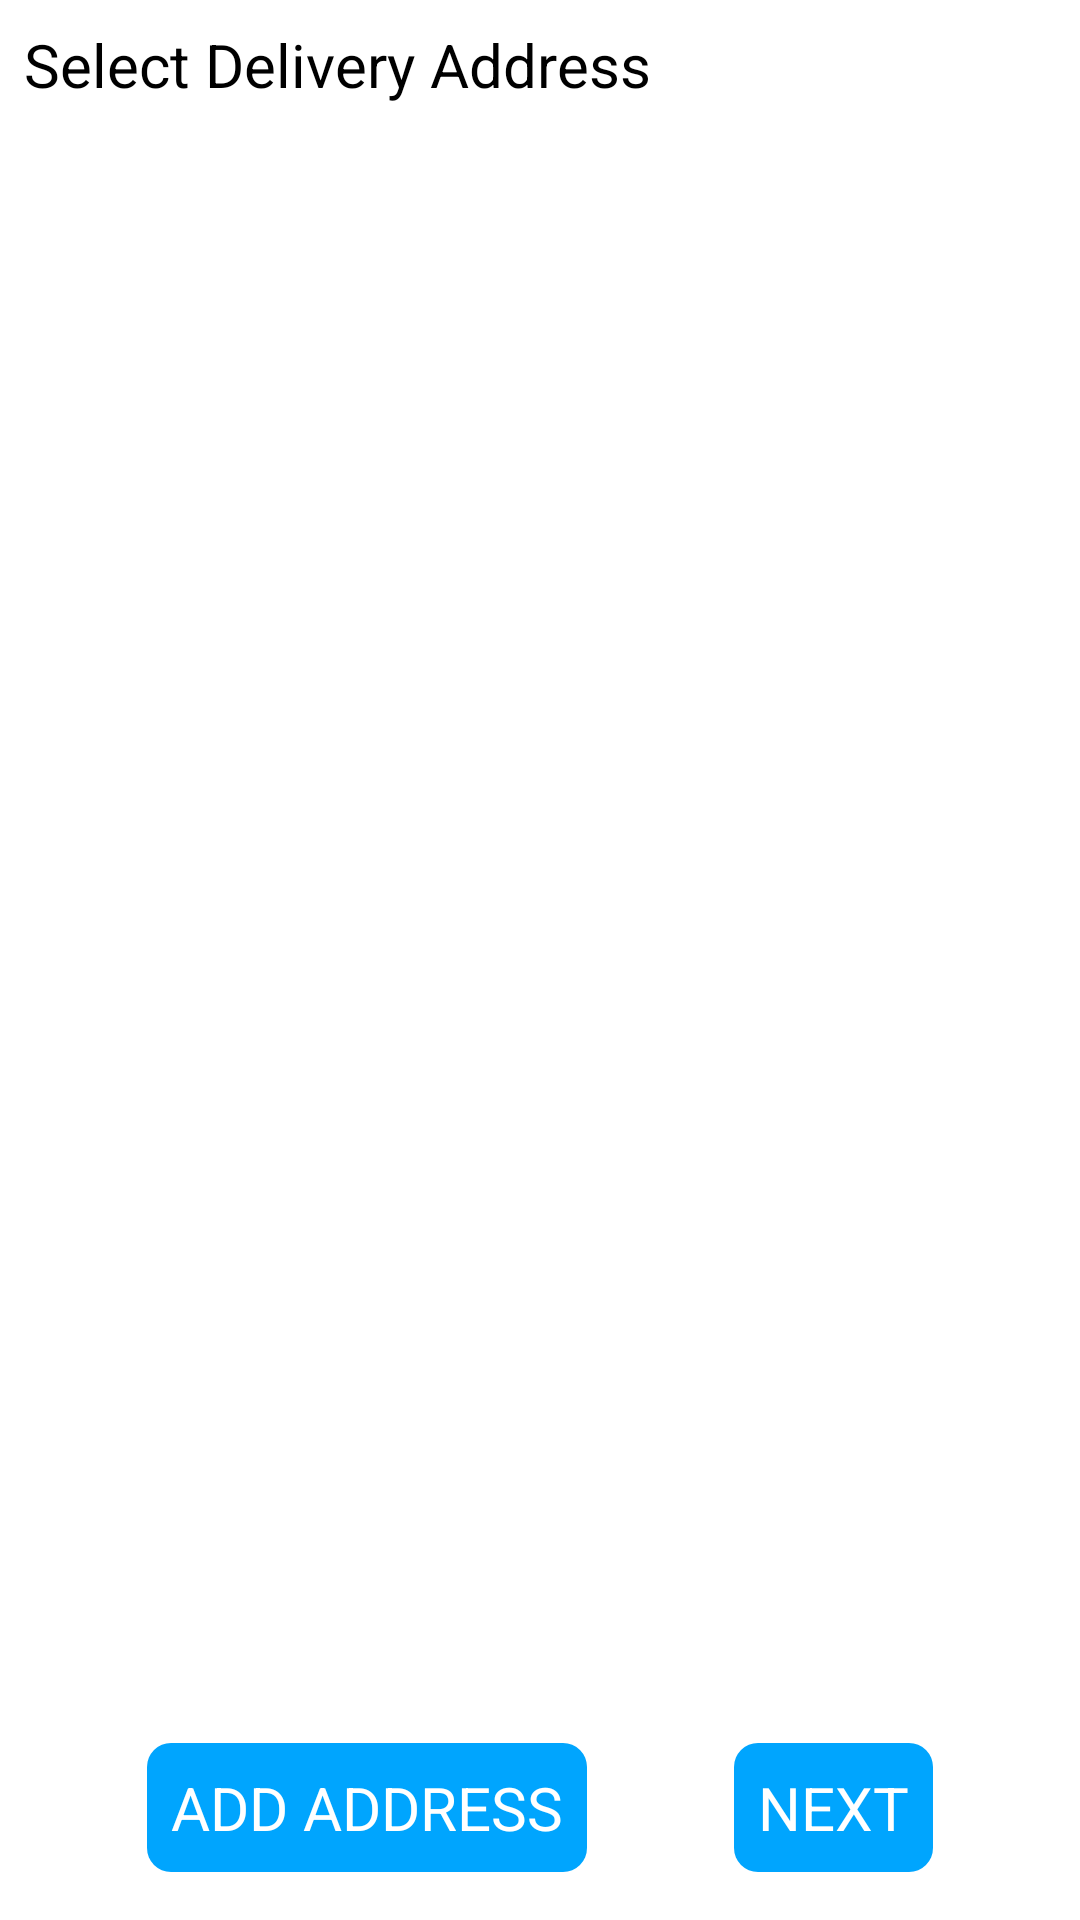

Produce the Android XML layout that renders to this screen, including the resource entries it uses.
<!-- AndroidManifest.xml: application theme Theme.FinalProject1 -->
<!-- res/layout/fragment_address_view_pager.xml -->
<?xml version="1.0" encoding="utf-8"?>
<androidx.constraintlayout.widget.ConstraintLayout xmlns:android="http://schemas.android.com/apk/res/android"
    xmlns:app="http://schemas.android.com/apk/res-auto"
    xmlns:tools="http://schemas.android.com/tools"
    android:id="@+id/main"
    android:layout_width="match_parent"
    android:layout_height="match_parent"
    android:padding="@dimen/_8dp"
    android:layout_margin="@dimen/_5dp"
    >

    <androidx.appcompat.widget.AppCompatTextView
        android:id="@+id/tvDeliveryAddress"
        android:layout_width="match_parent"
        android:layout_height="wrap_content"
        android:text="@string/select_delivery_address"
        android:textSize="@dimen/_20sp"
        app:layout_constraintTop_toTopOf="parent" />

    <androidx.recyclerview.widget.RecyclerView
        android:id="@+id/addressRecyclerView"
        android:layout_width="match_parent"
        android:layout_height="wrap_content"
        android:layout_marginTop="@dimen/_16dp"
        app:layout_constraintTop_toBottomOf="@+id/tvDeliveryAddress" />

    <androidx.appcompat.widget.AppCompatButton
        android:id="@+id/btnAddAddress"
        android:layout_width="wrap_content"
        android:layout_height="wrap_content"
        android:layout_margin="@dimen/_8dp"
        android:layout_marginBottom="@dimen/_16dp"
        android:background="@drawable/btn_background"
        android:padding="@dimen/_8dp"
        android:text="@string/add_address"
        android:textColor="@color/white"
        android:textSize="@dimen/_20sp"
        app:layout_constraintBottom_toBottomOf="parent"
        app:layout_constraintEnd_toStartOf="@+id/btnNext"
        app:layout_constraintStart_toStartOf="parent" />

    <androidx.appcompat.widget.AppCompatButton
        android:id="@+id/btnNext"
        android:layout_width="wrap_content"
        android:layout_height="wrap_content"
        android:layout_margin="@dimen/_8dp"
        android:layout_marginBottom="@dimen/_16dp"
        android:background="@drawable/btn_background"
        android:padding="@dimen/_8dp"
        android:text="@string/next"
        android:textColor="@color/white"
        android:textSize="@dimen/_20sp"
        app:layout_constraintBottom_toBottomOf="parent"
        app:layout_constraintEnd_toEndOf="parent"
        app:layout_constraintStart_toEndOf="@+id/btnAddAddress" />

</androidx.constraintlayout.widget.ConstraintLayout>
<!-- resources referenced by this layout -->
<resources>
  <color name="white">#FFFFFFFF</color>
  <dimen name="_16dp">16dp</dimen>
  <dimen name="_20sp">20sp</dimen>
  <dimen name="_5dp">5dp</dimen>
  <dimen name="_8dp">8dp</dimen>
  <!-- drawable btn_background (drawable) -->
  <?xml version="1.0" encoding="utf-8"?>
  <shape xmlns:android="http://schemas.android.com/apk/res/android"
      android:shape="rectangle">
  
          <solid android:color="#00A5FE"/>
          <corners android:radius="8dp"/>
  
  
  </shape>
  <string name="add_address">ADD ADDRESS</string>
  <string name="next">NEXT</string>
  <string name="select_delivery_address">Select Delivery Address</string>
</resources>
